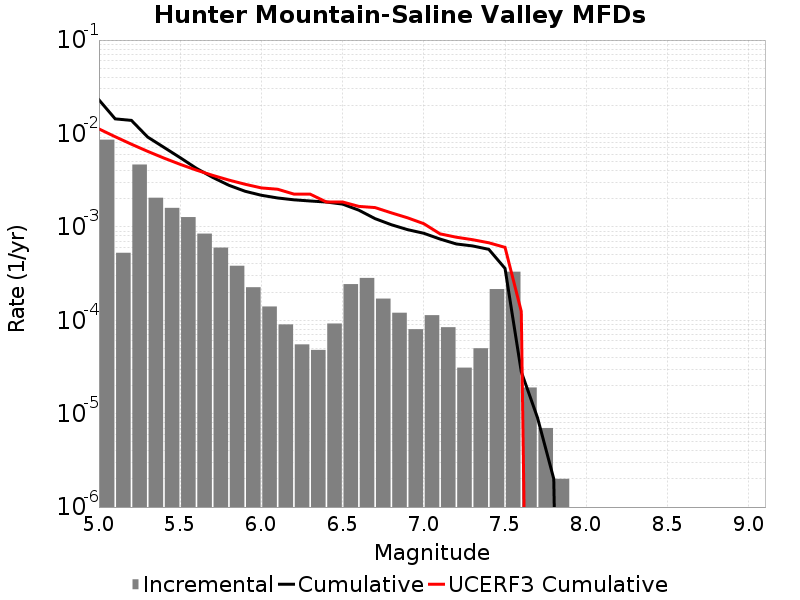

The table this chart was drawn from, first rows:
Magnitude, Incremental Rate, Cumulative Rate, UCERF3 Cumulative Rate
5.05, 0.008578, 0.02291, 0.01118
5.15, 5.275823E-4, 0.01433, 0.009226
5.25, 0.004649, 0.0138, 0.007669
5.35, 0.00205, 0.009152, 0.006433
5.45, 0.001597, 0.007102, 0.005451
5.55, 0.001272, 0.005506, 0.004671
5.65, 8.465389E-4, 0.004234, 0.004052
5.75, 5.997989E-4, 0.003387, 0.003559
5.85, 3.8314913E-4, 0.002787, 0.003169
5.95, 2.2567685E-4, 0.002404, 0.002858
6.05, 1.4042115E-4, 0.002179, 0.002611
6.15, 9.027074E-5, 0.002038, 0.002528
6.25, 5.5165452E-5, 0.001948, 0.002244
6.35, 4.8144393E-5, 0.001893, 0.002242
6.45, 9.227676E-5, 0.001845, 0.001847
6.55, 2.43731E-4, 0.001752, 0.001847
6.65, 2.8385132E-4, 0.001509, 0.001656
6.75, 1.705114E-4, 0.001225, 0.001608
6.85, 1.20360986E-4, 0.001054, 0.001413
6.95, 8.024066E-5, 9.3380065E-4, 0.00125
7.05, 1.1333993E-4, 8.5356E-4, 0.001081
7.15, 8.425269E-5, 7.402201E-4, 8.4152294E-4
7.25, 3.1093256E-5, 6.559674E-4, 7.7472406E-4
7.35, 5.015041E-5, 6.2487414E-4, 7.288645E-4
7.45, 2.1564677E-4, 5.747237E-4, 6.75391E-4
7.55, 3.309927E-4, 3.5907695E-4, 6.0298434E-4
7.65, 1.9057155E-5, 2.808423E-5, 1.2436116E-4
7.75, 7.0210576E-6, 9.027074E-6, 0.0
7.85, 2.0060165E-6, 2.0060165E-6, 0.0
7.95, 0.0, 0.0, 0.0
8.05, 0.0, 0.0, 0.0
8.15, 0.0, 0.0, 0.0
8.25, 0.0, 0.0, 0.0
8.35, 0.0, 0.0, 0.0
8.45, 0.0, 0.0, 0.0
8.55, 0.0, 0.0, 0.0
8.65, 0.0, 0.0, 0.0
8.75, 0.0, 0.0, 0.0
8.85, 0.0, 0.0, 0.0
8.95, 0.0, 0.0, 0.0
9.05, 0.0, 0.0, 0.0
